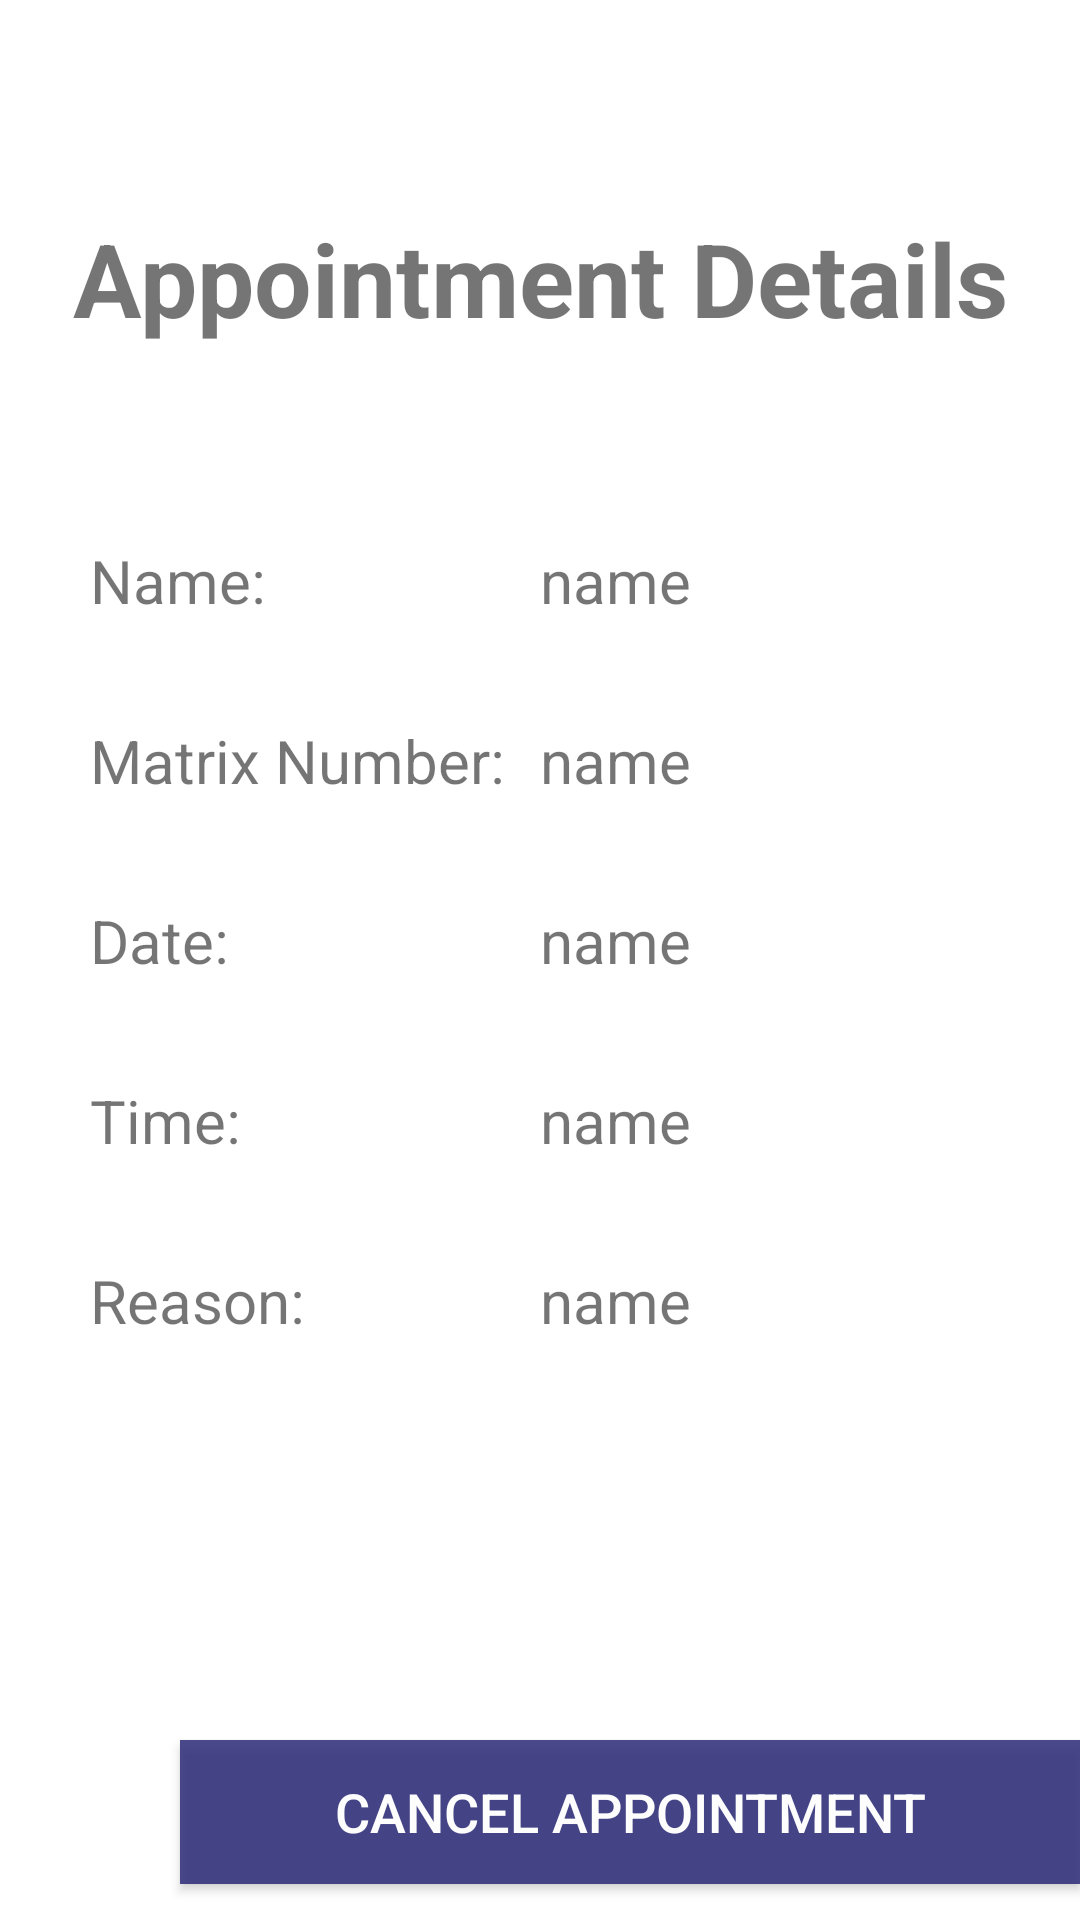

Android layout source for this screen:
<!-- AndroidManifest.xml: application theme Theme.Thepku -->
<!-- res/layout/activity_stu_appdetail.xml -->
<?xml version="1.0" encoding="utf-8"?>
<RelativeLayout xmlns:android="http://schemas.android.com/apk/res/android"
    xmlns:app="http://schemas.android.com/apk/res-auto"
    xmlns:tools="http://schemas.android.com/tools"
    android:layout_width="match_parent"
    android:layout_height="match_parent"
    tools:context=".Stu_appdetail"
    android:background="@drawable/background2"
    android:orientation="vertical">

    <ImageButton
        android:id="@+id/imageButton"
        android:layout_width="wrap_content"
        android:layout_height="wrap_content"
        app:srcCompat="@drawable/back2"
        android:background="#00000000"/>

    <TextView
        android:id="@+id/header"
        android:layout_width="match_parent"
        android:gravity="center"
        android:layout_marginVertical="70dp"
        android:layout_height="wrap_content"
        android:text="Appointment Details"
        android:textSize="34sp"
        android:textStyle="bold" />

    <TextView
        android:id="@+id/textView2"
        android:layout_width="wrap_content"
        android:layout_height="wrap_content"
        android:text="Name:"
        android:layout_marginTop="180dp"
        android:layout_marginLeft="30dp"
        android:textSize="20sp" />

    <TextView
        android:id="@+id/textname"
        android:layout_width="wrap_content"
        android:layout_height="wrap_content"
        android:layout_marginLeft="180dp"
        android:layout_marginTop="180dp"
        android:text="name"
        android:textSize="20sp" />

    <TextView
        android:id="@+id/textView3"
        android:layout_width="wrap_content"
        android:layout_height="wrap_content"
        android:text="Matrix Number:"
        android:layout_marginTop="240dp"
        android:layout_marginLeft="30dp"
        android:textSize="20sp" />

    <TextView
        android:id="@+id/textmatrix"
        android:layout_width="wrap_content"
        android:layout_height="wrap_content"
        android:layout_marginLeft="180dp"
        android:layout_marginTop="240dp"
        android:text="name"
        android:textSize="20sp" />

    <TextView
        android:id="@+id/textView4"
        android:layout_width="wrap_content"
        android:layout_height="wrap_content"
        android:text="Date:"
        android:layout_marginTop="300dp"
        android:layout_marginLeft="30dp"
        android:textSize="20sp" />

    <TextView
        android:id="@+id/textdate"
        android:layout_width="wrap_content"
        android:layout_height="wrap_content"
        android:layout_marginLeft="180dp"
        android:layout_marginTop="300dp"
        android:text="name"
        android:textSize="20sp" />

    <TextView
        android:id="@+id/textView5"
        android:layout_width="wrap_content"
        android:layout_height="wrap_content"
        android:text="Time:"
        android:layout_marginTop="360dp"
        android:layout_marginLeft="30dp"
        android:textSize="20sp" />

    <TextView
        android:id="@+id/texttime"
        android:layout_width="wrap_content"
        android:layout_height="wrap_content"
        android:layout_marginLeft="180dp"
        android:layout_marginTop="360dp"
        android:text="name"
        android:textSize="20sp" />

    <TextView
        android:id="@+id/textView6"
        android:layout_width="wrap_content"
        android:layout_height="wrap_content"
        android:layout_marginLeft="30dp"
        android:layout_marginTop="420dp"
        android:text="Reason:"
        android:textSize="20sp" />

    <TextView
        android:id="@+id/textreason"
        android:layout_width="wrap_content"
        android:layout_height="wrap_content"
        android:layout_marginLeft="180dp"
        android:layout_marginTop="420dp"
        android:text="name"
        android:textSize="20sp" />

    <EditText
        android:id="@+id/reason"
        android:layout_width="match_parent"
        android:layout_height="wrap_content"
        android:layout_marginStart="30dp"
        android:layout_marginTop="500dp"
        android:layout_marginEnd="30dp"
        android:ems="10"
        android:visibility="invisible"
        android:hint="Cancel Reason"
        android:inputType="textShortMessage"
        android:textSize="15sp" />

    <Button
        android:id="@+id/button1"
        android:layout_width="300dp"
        android:layout_height="wrap_content"
        android:layout_marginStart="60dp"
        android:layout_marginTop="580dp"
        android:text="Cancel Appointment"
        android:background="#DA2C2C7A"
        android:textColor="#FDFFFFFF"
        android:textSize="18sp"
        />

    <Button
        android:id="@+id/button2"
        android:layout_width="wrap_content"
        android:layout_height="wrap_content"
        android:layout_marginStart="60dp"
        android:layout_marginTop="580dp"
        android:background="#DA2C2C7A"
        android:text="Confirm"
        android:textColor="#FDFFFFFF"
        android:textSize="18sp"
        android:visibility="invisible" />

    <Button
        android:id="@+id/button3"
        android:layout_width="wrap_content"
        android:layout_height="wrap_content"
        android:layout_marginStart="240dp"
        android:layout_marginTop="580dp"
        android:visibility="invisible"
        android:text="Cancel"
        android:background="#DA2C2C7A"
        android:textColor="#FDFFFFFF"
        android:textSize="18sp"
        />


</RelativeLayout>
<!-- resources referenced by this layout -->
<resources>
  <style name="Theme.Thepku" parent="Theme.MaterialComponents.DayNight.NoActionBar">
          
          <item name="colorPrimary">@color/purple_500</item>
          <item name="colorPrimaryVariant">@color/purple_700</item>
          <item name="colorOnPrimary">@color/white</item>
          
          <item name="colorSecondary">@color/teal_200</item>
          <item name="colorSecondaryVariant">@color/teal_700</item>
          <item name="colorOnSecondary">@color/black</item>
          
          <item name="android:statusBarColor" tools:targetApi="l">?attr/colorPrimaryVariant</item>
          
      </style>
  <!-- not gathered from this repository: default colours our renderer supplied (Android Studio template values) -->
  <color name="purple_500">#FF6200EE</color>
  <color name="purple_700">#FF3700B3</color>
  <color name="teal_200">#FF03DAC5</color>
  <color name="teal_700">#FF018786</color>
  <color name="black">#FF000000</color>
  <color name="white">#FFFFFFFF</color>
</resources>
